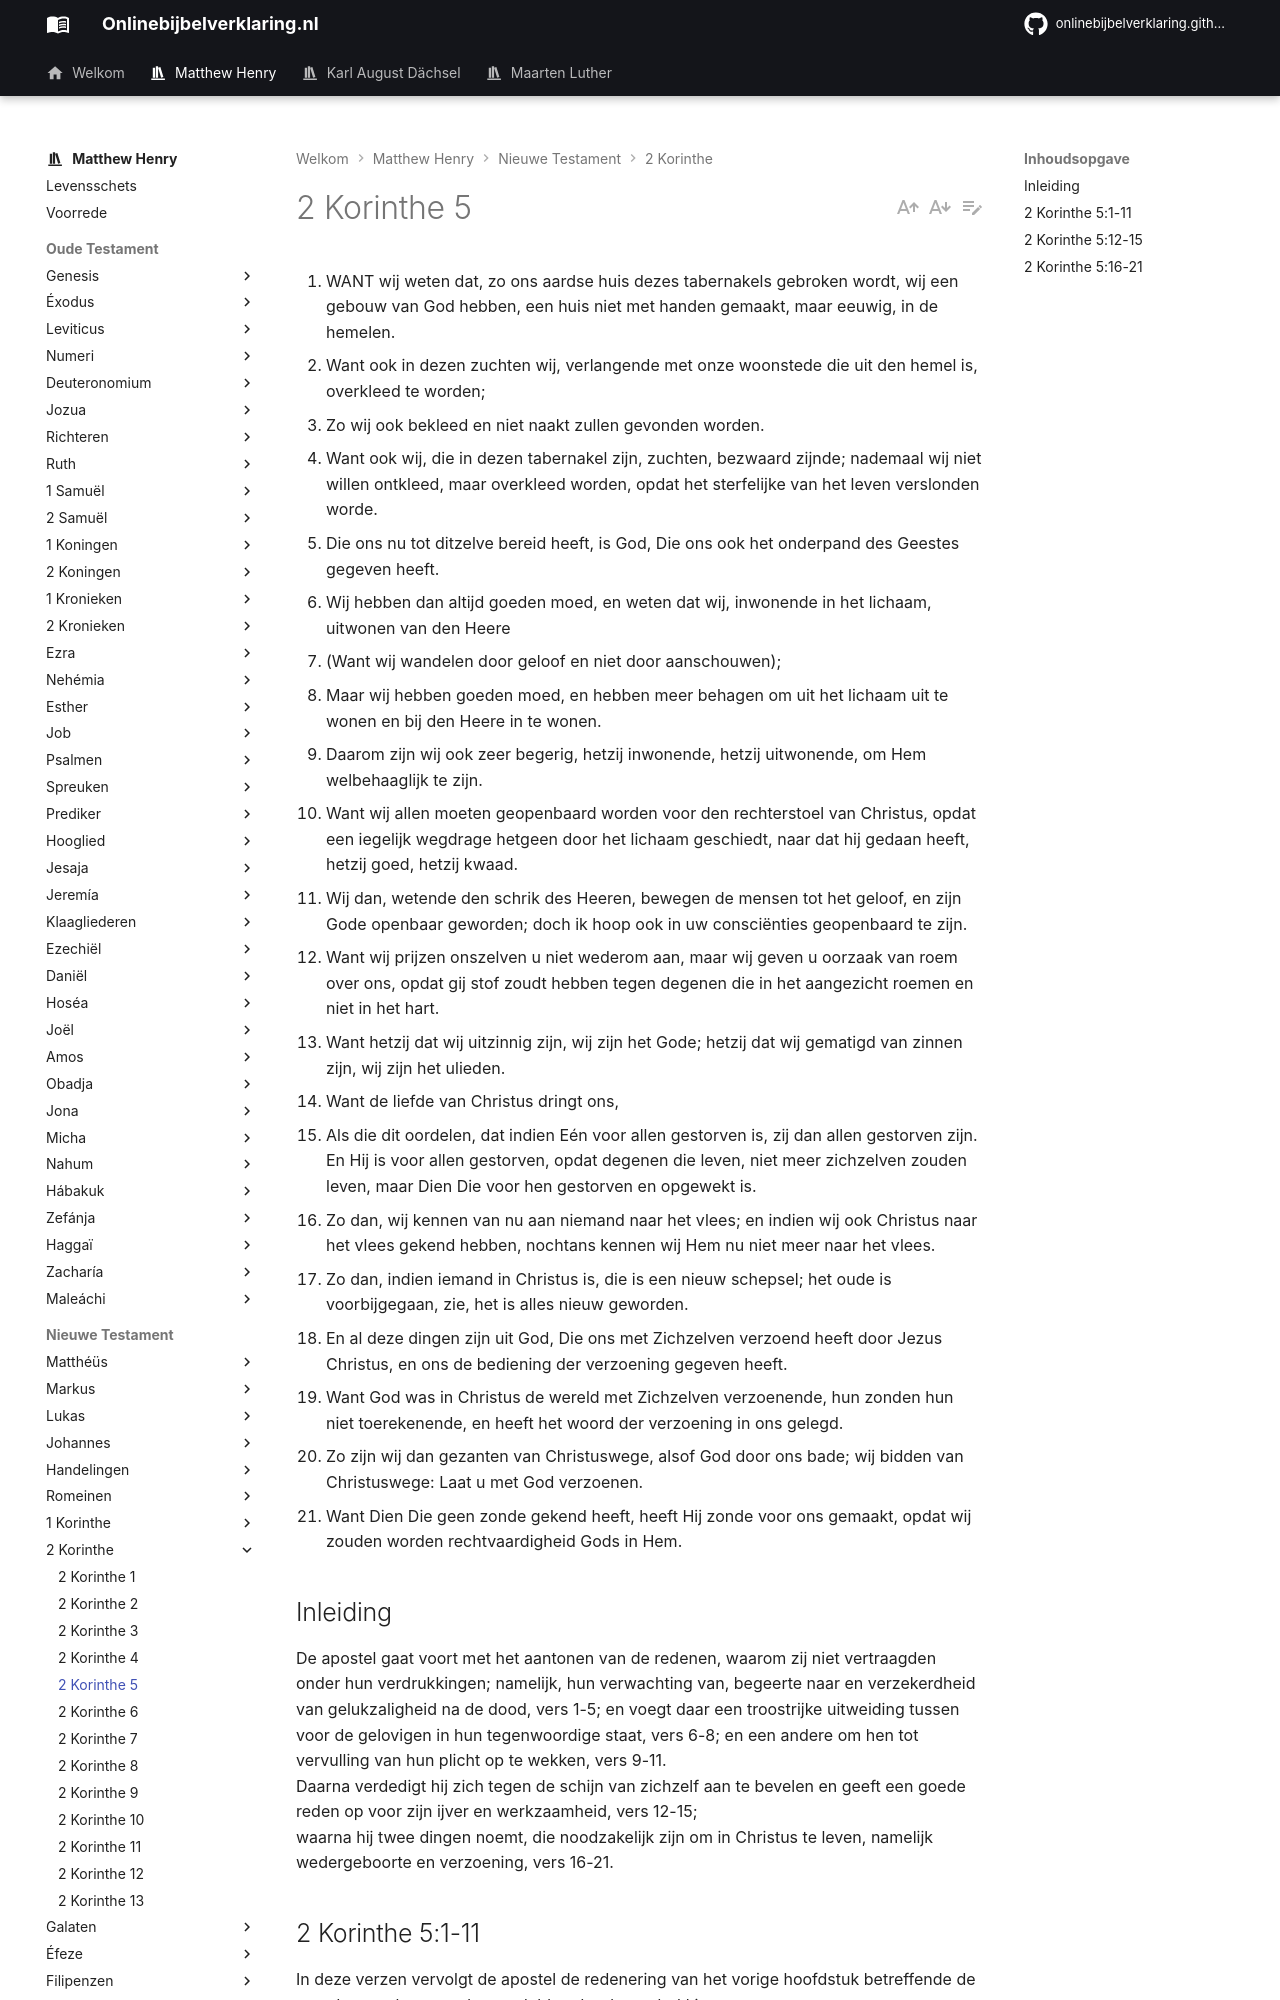

repository: onlinebijbelverklaring/dev-preview · page: matthewhenry/2Korinthe/2Korinthe5/index.html · generator: mkdocs

1. WANT wij weten dat, zo ons aardse huis dezes tabernakels gebroken wordt, wij een gebouw van God hebben, een huis niet met handen gemaakt, maar eeuwig, in de hemelen.
2. Want ook in dezen zuchten wij, verlangende met onze woonstede die uit den hemel is, overkleed te worden;
3. Zo wij ook bekleed en niet naakt zullen gevonden worden.
4. Want ook wij, die in dezen tabernakel zijn, zuchten, bezwaard zijnde; nademaal wij niet willen ontkleed, maar overkleed worden, opdat het sterfelijke van het leven verslonden worde.
5. Die ons nu tot ditzelve bereid heeft, is God, Die ons ook het onderpand des Geestes gegeven heeft.
6. Wij hebben dan altijd goeden moed, en weten dat wij, inwonende in het lichaam, uitwonen van den Heere
7. (Want wij wandelen door geloof en niet door aanschouwen);
8. Maar wij hebben goeden moed, en hebben meer behagen om uit het lichaam uit te wonen en bij den Heere in te wonen.
9. Daarom zijn wij ook zeer begerig, hetzij inwonende, hetzij uitwonende, om Hem welbehaaglijk te zijn.
10. Want wij allen moeten geopenbaard worden voor den rechterstoel van Christus, opdat een iegelijk wegdrage hetgeen door het lichaam geschiedt, naar dat hij gedaan heeft, hetzij goed, hetzij kwaad.
11. Wij dan, wetende den schrik des Heeren, bewegen de mensen tot het geloof, en zijn Gode openbaar geworden; doch ik hoop ook in uw consciënties geopenbaard te zijn.
12. Want wij prijzen onszelven u niet wederom aan, maar wij geven u oorzaak van roem over ons, opdat gij stof zoudt hebben tegen degenen die in het aangezicht roemen en niet in het hart.
13. Want hetzij dat wij uitzinnig zijn, wij zijn het Gode; hetzij dat wij gematigd van zinnen zijn, wij zijn het ulieden.
14. Want de liefde van Christus dringt ons,
15. Als die dit oordelen, dat indien Eén voor allen gestorven is, zij dan allen gestorven zijn. En Hij is voor allen gestorven, opdat degenen die leven, niet meer zichzelven zouden leven, maar Dien Die voor hen gestorven en opgewekt is.
16. Zo dan, wij kennen van nu aan niemand naar het vlees; en indien wij ook Christus naar het vlees gekend hebben, nochtans kennen wij Hem nu niet meer naar het vlees.
17. Zo dan, indien iemand in Christus is, die is een nieuw schepsel; het oude is voorbijgegaan, zie, het is alles nieuw geworden.
18. En al deze dingen zijn uit God, Die ons met Zichzelven verzoend heeft door Jezus Christus, en ons de bediening der verzoening gegeven heeft.
19. Want God was in Christus de wereld met Zichzelven verzoenende, hun zonden hun niet toerekenende, en heeft het woord der verzoening in ons gelegd.
20. Zo zijn wij dan gezanten van Christuswege, alsof God door ons bade; wij bidden van Christuswege: Laat u met God verzoenen.
21. Want Dien Die geen zonde gekend heeft, heeft Hij zonde voor ons gemaakt, opdat wij zouden worden rechtvaardigheid Gods in Hem.

## Inleiding

De apostel gaat voort met het aantonen van de redenen, waarom zij niet vertraagden onder hun verdrukkingen; namelijk, hun verwachting van, begeerte naar en verzekerdheid van gelukzaligheid na de dood, vers 1-5; en voegt daar een troostrijke uitweiding tussen voor de gelovigen in hun tegenwoordige staat, vers 6-8; en een andere om hen tot vervulling van hun plicht op te wekken, vers 9-11.  
Daarna verdedigt hij zich tegen de schijn van zichzelf aan te bevelen en geeft een goede reden op voor zijn ijver en werkzaamheid, vers 12-15;  
waarna hij twee dingen noemt, die noodzakelijk zijn om in Christus te leven, namelijk wedergeboorte en verzoening, vers 16-21.
